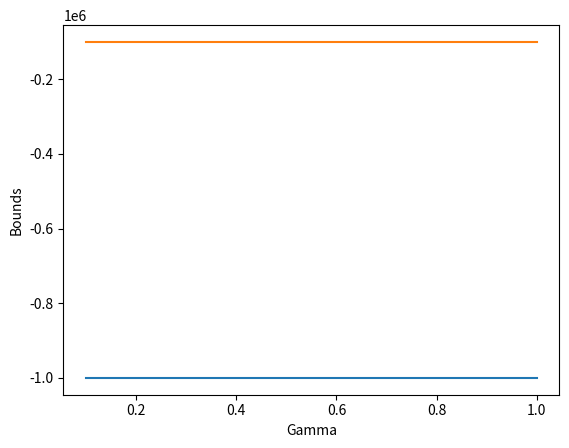

This chart was generated by the following Python code:
#!/usr/bin/env python

# simple python script to run ./run --phase gamma for many gammas
import numpy as np
import os
import matplotlib.pyplot as plt

# Define the range of gamma values
gammas = np.linspace(0.1, 1.0, 30)

# Loop over the gamma values
boundsPerGamma = []
for gamma in gammas:
    # os.system(f'./run --phase {gamma} -M 1000 > data.dat')
    os.system(f'./run --phase2 1 {gamma} 1.5 1 8 -A 50 -M 1000 > data.dat')
    res = open('data.dat').readlines()
    bounds = [-1000000,-100000]
    for line in res:
        if 'Bounds:' in line:
            split_line = line.split()
            bounds = [float(split_line[1]), float(split_line[3])]
    print(f'Gamma: {gamma}, Bounds: {bounds[0]}, {bounds[1]}')
    boundsPerGamma.append(bounds)

# Plot the result
plt.plot(gammas, boundsPerGamma)
plt.xlabel('Gamma')
plt.ylabel('Bounds')
plt.show()
